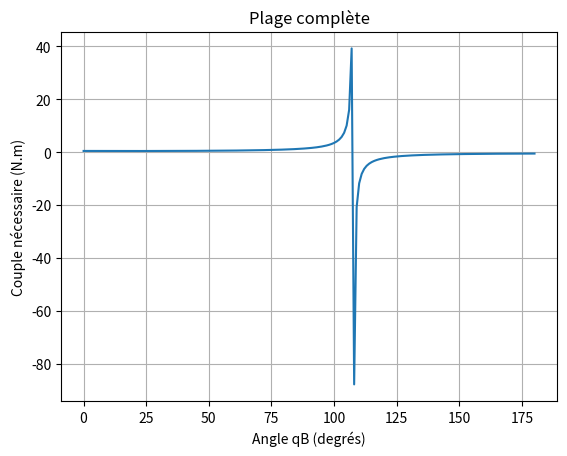
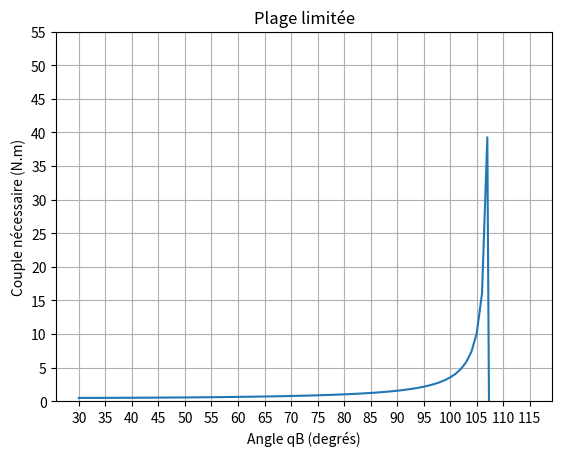
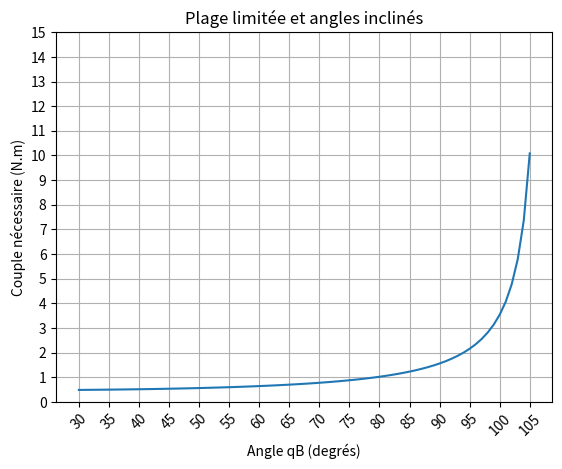
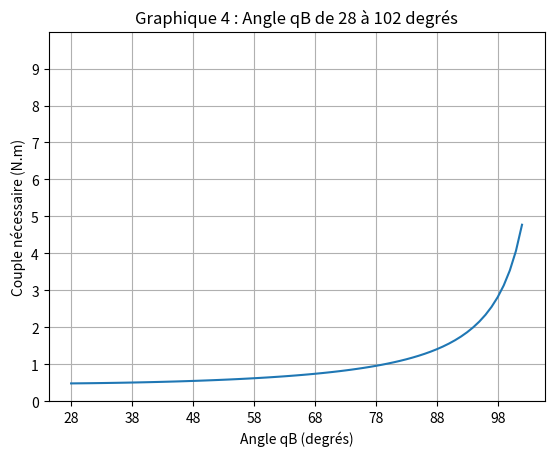

Source code (Python) for these figures, in order:
#Auteur: Logan Cadorette
#Description:
"""
Ce code génère des graphiques représentant le couple nécessaire pour soulever le robot de 37 mm
en fonction de l'angle du moteur par rapport à la verticale. Pour ce modèle le
moteur est en haut (à la place de l'électroaimant et la patte n'est que 2 barres
attaché par un joint libre et dont l'extrémité de la barre attachée à la barre fixée au moteur est
est coincé dans une glissière verticale.
"""


import math
import matplotlib.pyplot as plt



def calculate_tau(qB_deg):
    # Longueurs des barres en mm
    L1 = 174/1000
    L2 = 116/1000
    distance = 37/1000

    # Angle entre la barre de 174 mm et celle de 116 mm
    qA = math.atan2(L2, L1)

    # Angle entre la verticale et la barre de 174 mm
    qB = math.radians(qB_deg)

    # Angle entre la verticale et la barre de 116 mm
    qC = math.atan2(distance, L2)

    # Distance de l'extrémité de la deuxième barre au point de pivot
    r = L1 * math.sin(qA)

    # Calcul de la force nécessaire pour soulever la charge de 4,905 N (poids/2)
    F = 4.905 / math.cos(qC - qB)

    # Calcul du couple nécessaire par le moteur
    tau = F * r

    return tau

def plot_torque(qB_range, tau_list, title):
    plt.plot(qB_range, tau_list)
    plt.xlabel('Angle qB (degrés)')
    plt.ylabel('Couple nécessaire (N.m)')
    plt.title(title)
    plt.grid()
    plt.xticks(range(0, 121, 5), rotation=45)
    plt.yticks(range(0, 56, 5))
    plt.xlim(0, 120)
    plt.ylim(0, 55)
    plt.show()

def main():
    # Plage d'angles qB en degrés
    qB_range = range(0, 181, 1)

    # Liste pour stocker les couples nécessaires
    tau_list = []

    for qB_deg in qB_range:
        tau = calculate_tau(qB_deg)
        tau_list.append(tau)

    # Affichage du premier graphique des couples nécessaires en fonction de l'angle qB
    plt.figure()
    plt.plot(qB_range, tau_list)
    plt.xlabel('Angle qB (degrés)')
    plt.ylabel('Couple nécessaire (N.m)')
    plt.title('Plage complète')
    plt.grid(True)

    # Affichage du deuxième graphique des couples nécessaires en fonction de l'angle qB
    plt.figure()
    plt.plot(qB_range[30:116], tau_list[30:116])
    plt.xlabel('Angle qB (degrés)')
    plt.xticks(range(30, 116, 5))
    plt.ylabel('Couple nécessaire (N.m)')
    plt.yticks(range(0, 56, 5))
    plt.ylim(0, 55)
    plt.title('Plage limitée')
    plt.grid(True)

    # Affichage du troisième graphique des couples nécessaires en fonction de l'angle qB
    plt.figure()
    plt.plot(qB_range[30:106], tau_list[30:106])
    plt.xlabel('Angle qB (degrés)')
    plt.xticks(range(30, 106, 5), rotation=45)
    plt.ylabel('Couple nécessaire (N.m)')
    plt.yticks(range(0, 16, 1))
    plt.ylim(0, 15)
    plt.title('Plage limitée et angles inclinés')
    plt.grid(True)

    plt.show()
def plot_graph4():
    # Plage d'angles qB en degrés
    qB_range = range(28, 103, 1)

    # Liste pour stocker les couples nécessaires
    tau_list = []

    for qB_deg in qB_range:
        tau = calculate_tau(qB_deg)
        tau_list.append(tau)

    # Affichage du graphique des couples nécessaires en fonction de l'angle qB
    fig, ax = plt.subplots()
    ax.plot(qB_range, tau_list)
    ax.set_xlabel('Angle qB (degrés)')
    ax.set_ylabel('Couple nécessaire (N.m)')
    ax.set_title('Graphique 4 : Angle qB de 28 à 102 degrés')
    ax.set_xticks(range(28, 103, 10))
    ax.set_yticks(range(0, 10, 1))
    plt.ylim([0, 10])
    plt.grid(True)
    plt.show()

def get_tau_for_qB(qB_deg):
    # Calcul du couple nécessaire pour l'angle qB spécifié en degrés
    tau = calculate_tau(qB_deg)
    return tau
if __name__ == '__main__':
    main()
    plot_graph4()

